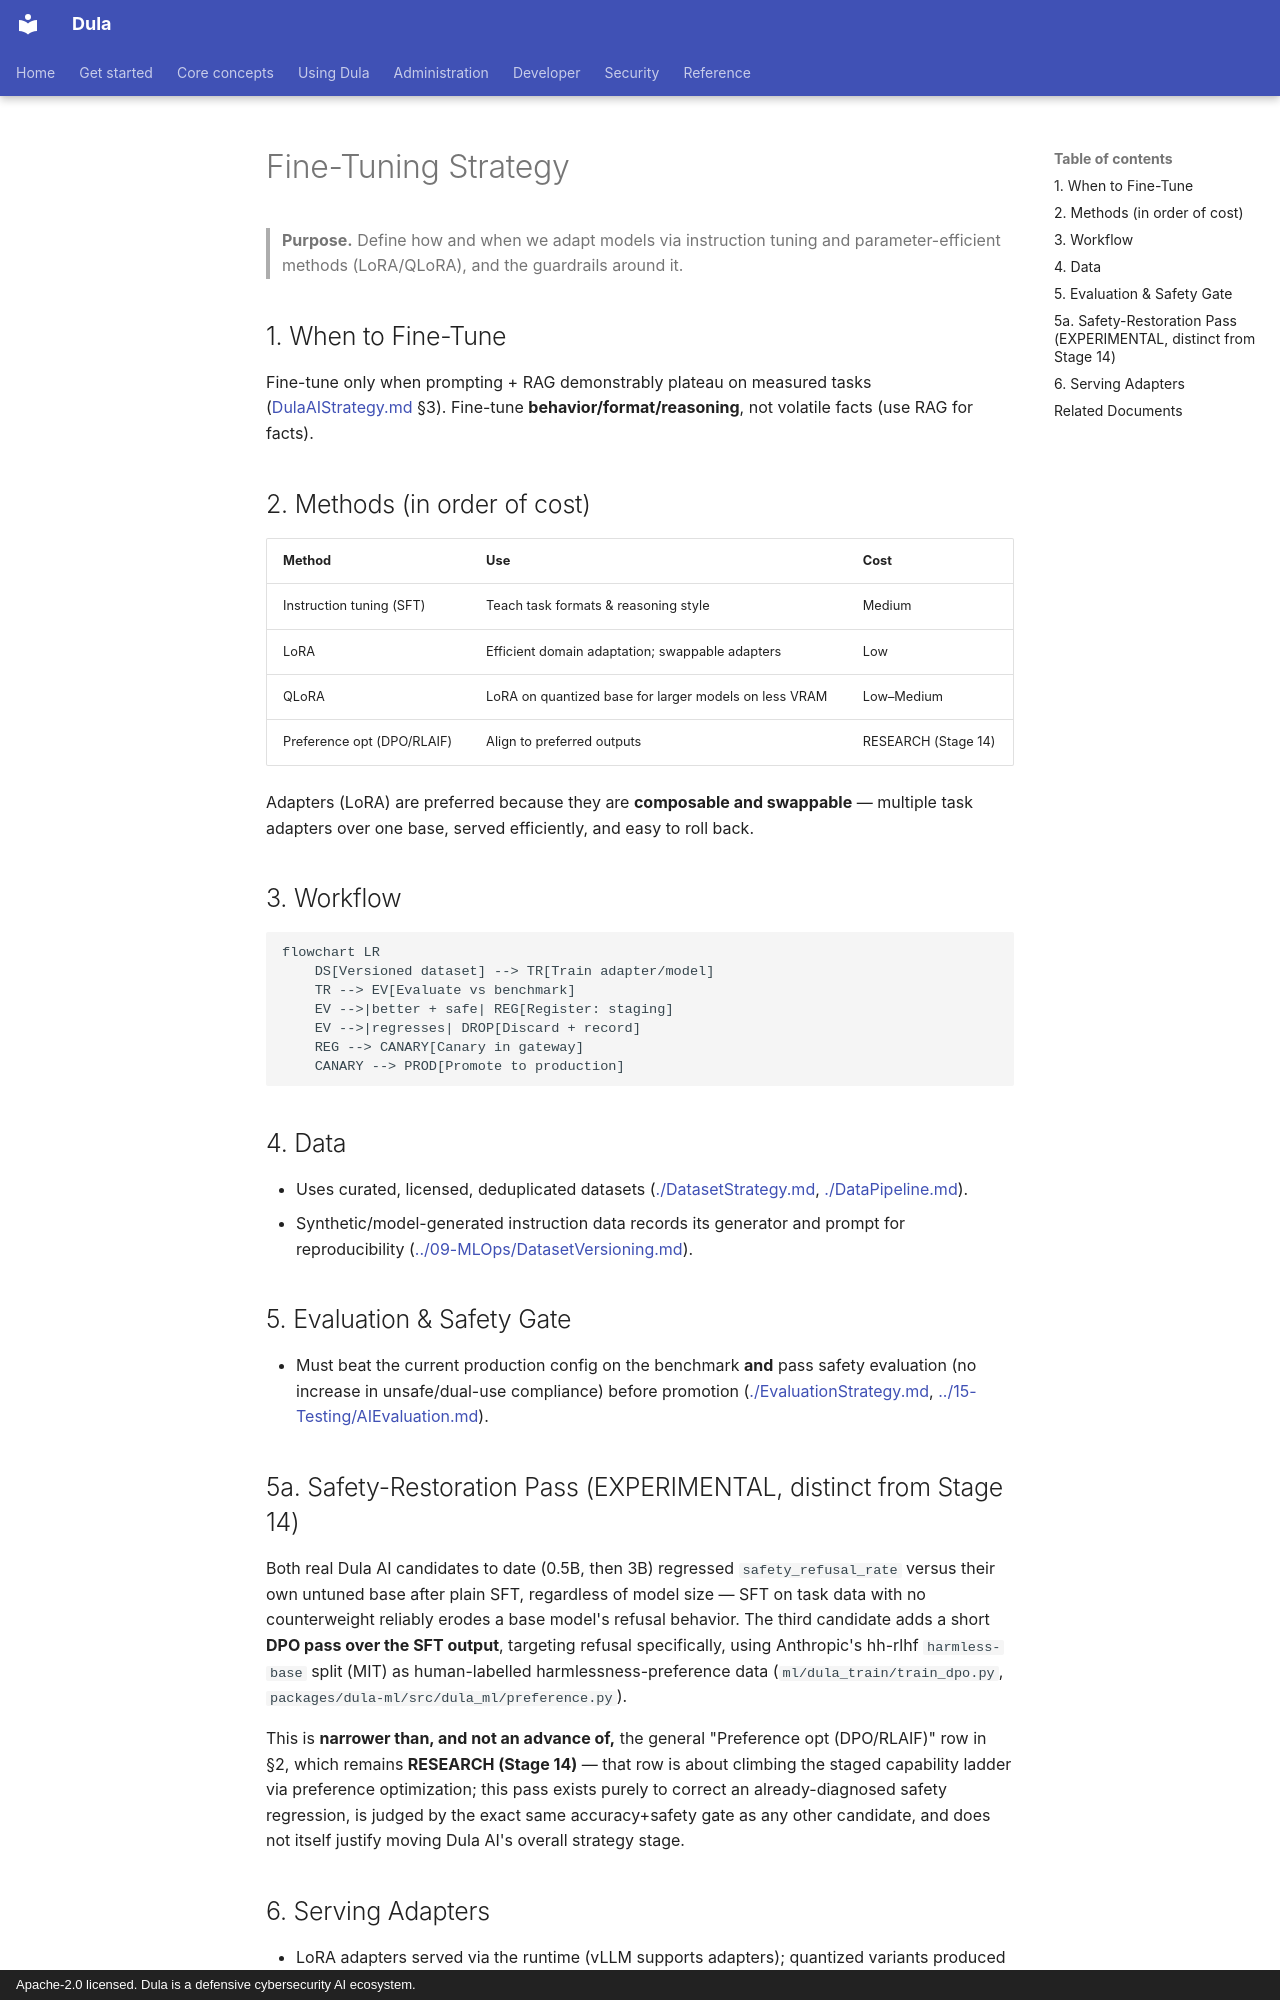

repository: AmanuelFeyissa/dula · page: 08-AI/FineTuningStrategy/index.html · generator: mkdocs · copyright: Apache-2.0 licensed. Dula is a defensive cybersecurity AI ecosystem.

---
title: Fine-Tuning Strategy
document_id: AI-004
status: Draft
version: 0.1.0
last_updated: 2026-08-11
owner: AI
audience: AI/ML engineers
phase: Documentation Bootstrap (M000)
related:
  - ./DulaAIStrategy.md
  - ./TrainingStrategy.md
  - ./EvaluationStrategy.md
---

# Fine-Tuning Strategy

> **Purpose.** Define how and when we adapt models via instruction tuning and
> parameter-efficient methods (LoRA/QLoRA), and the guardrails around it.

## 1. When to Fine-Tune

Fine-tune only when prompting + RAG demonstrably plateau on measured tasks
([DulaAIStrategy.md](./DulaAIStrategy.md) §3). Fine-tune **behavior/format/reasoning**,
not volatile facts (use RAG for facts).

## 2. Methods (in order of cost)

| Method | Use | Cost |
|--------|-----|------|
| Instruction tuning (SFT) | Teach task formats & reasoning style | Medium |
| LoRA | Efficient domain adaptation; swappable adapters | Low |
| QLoRA | LoRA on quantized base for larger models on less VRAM | Low–Medium |
| Preference opt (DPO/RLAIF) | Align to preferred outputs | RESEARCH (Stage 14) |

Adapters (LoRA) are preferred because they are **composable and swappable** — multiple
task adapters over one base, served efficiently, and easy to roll back.

## 3. Workflow

```mermaid
flowchart LR
    DS[Versioned dataset] --> TR[Train adapter/model]
    TR --> EV[Evaluate vs benchmark]
    EV -->|better + safe| REG[Register: staging]
    EV -->|regresses| DROP[Discard + record]
    REG --> CANARY[Canary in gateway]
    CANARY --> PROD[Promote to production]
```

## 4. Data

- Uses curated, licensed, deduplicated datasets
  ([./DatasetStrategy.md](./DatasetStrategy.md), [./DataPipeline.md](./DataPipeline.md)).
- Synthetic/model-generated instruction data records its generator and prompt for
  reproducibility ([../09-MLOps/DatasetVersioning.md](../09-MLOps/DatasetVersioning.md)).

## 5. Evaluation & Safety Gate

- Must beat the current production config on the benchmark **and** pass safety evaluation
  (no increase in unsafe/dual-use compliance) before promotion
  ([./EvaluationStrategy.md](./EvaluationStrategy.md),
  [../15-Testing/AIEvaluation.md](../15-Testing/AIEvaluation.md)).

## 5a. Safety-Restoration Pass (EXPERIMENTAL, distinct from Stage 14)

Both real Dula AI candidates to date (0.5B, then 3B) regressed `safety_refusal_rate` versus
their own untuned base after plain SFT, regardless of model size — SFT on task data with no
counterweight reliably erodes a base model's refusal behavior. The third candidate adds a short
**DPO pass over the SFT output**, targeting refusal specifically, using Anthropic's hh-rlhf
`harmless-base` split (MIT) as human-labelled harmlessness-preference data
(`ml/dula_train/train_dpo.py`, `packages/dula-ml/src/dula_ml/preference.py`).

This is **narrower than, and not an advance of,** the general "Preference opt (DPO/RLAIF)" row
in §2, which remains **RESEARCH (Stage 14)** — that row is about climbing the staged capability
ladder via preference optimization; this pass exists purely to correct an already-diagnosed
safety regression, is judged by the exact same accuracy+safety gate as any other candidate, and
does not itself justify moving Dula AI's overall strategy stage.
